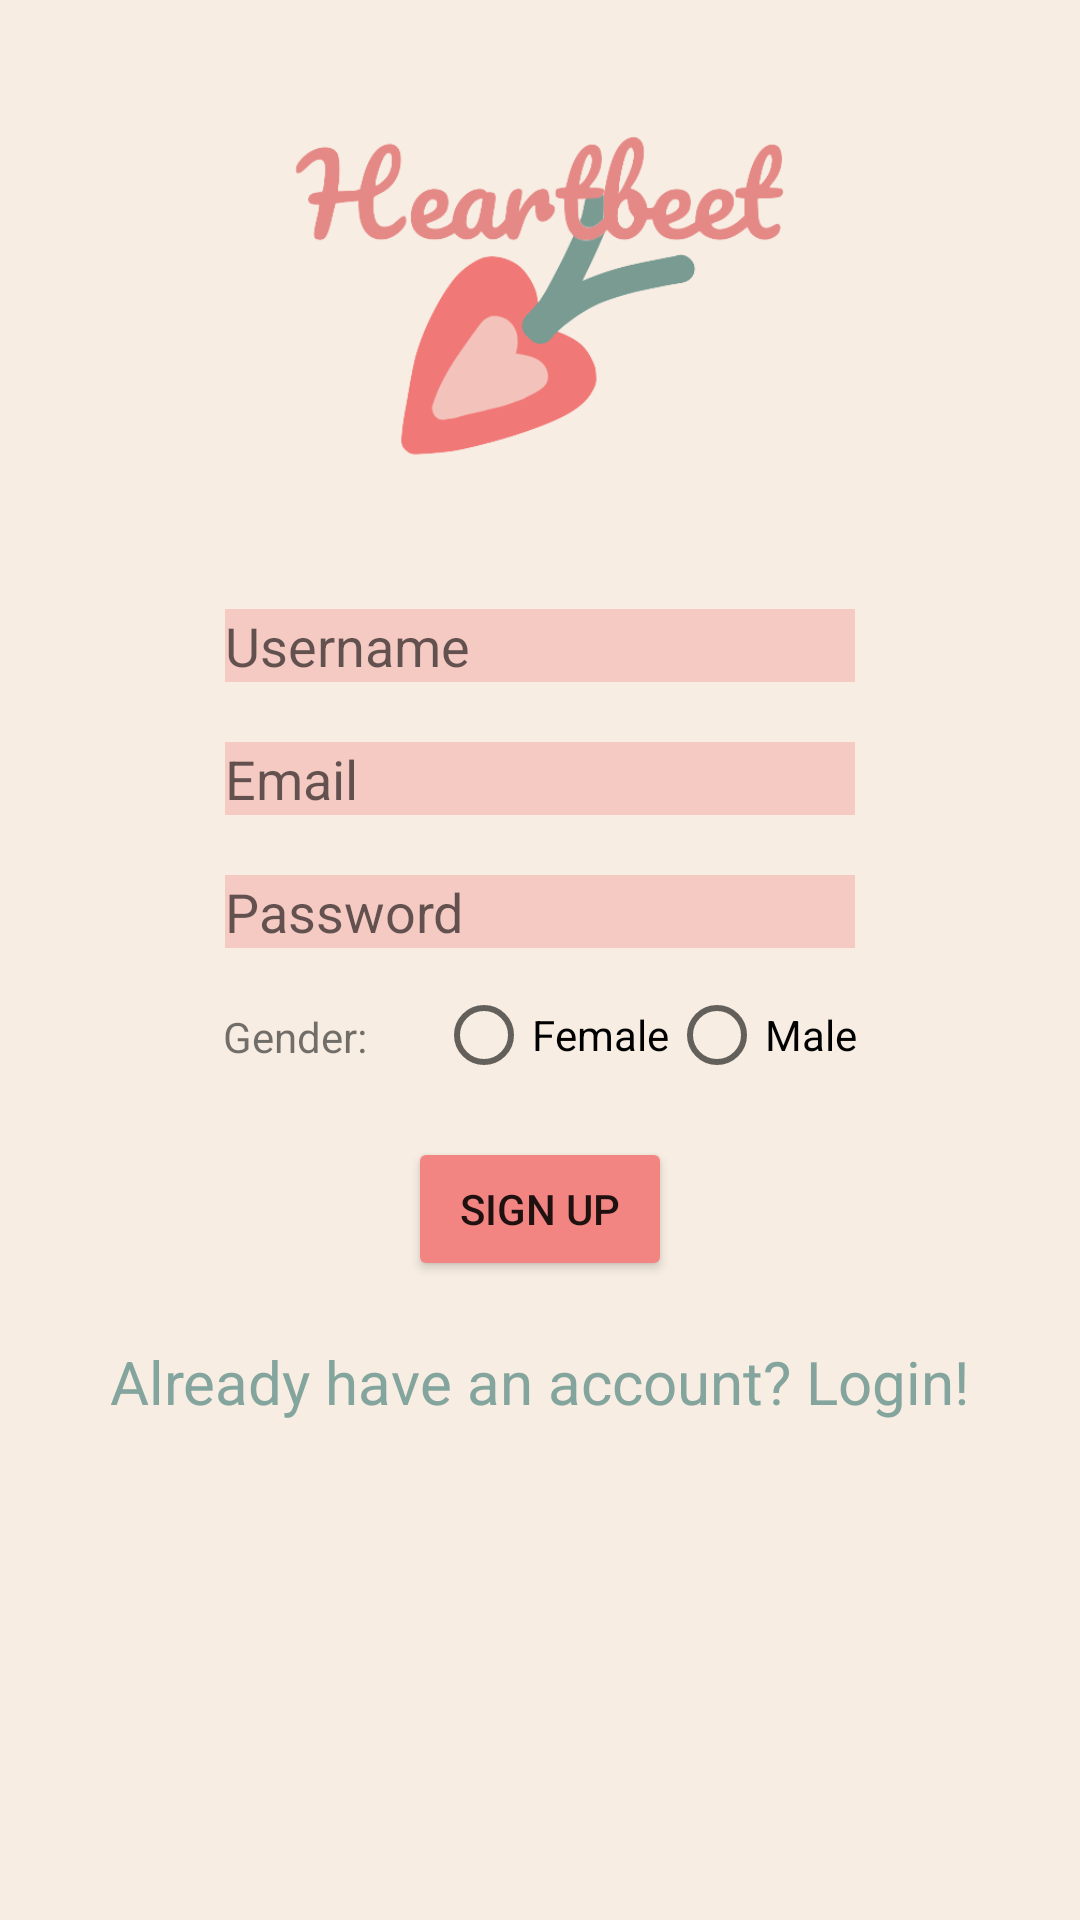

Layout XML and referenced resources for this Android screen:
<!-- AndroidManifest.xml: application theme Theme.LiveWell -->
<!-- res/layout/activity_third.xml -->
<?xml version="1.0" encoding="utf-8"?>
<RelativeLayout xmlns:android="http://schemas.android.com/apk/res/android"
    xmlns:app="http://schemas.android.com/apk/res-auto"
    xmlns:tools="http://schemas.android.com/tools"
    android:layout_width="match_parent"
    android:layout_height="match_parent"
    android:background="@color/linen"
    tools:context=".ThirdActivity">

    <ImageView
        android:id="@+id/logo"
        android:layout_width="263dp"
        android:layout_height="193dp"
        android:layout_centerHorizontal="true"
        android:layout_marginTop="10dp"
        android:scaleType="centerCrop"
        app:srcCompat="@drawable/heartbeet_logo" />

    <EditText
        android:id="@+id/et_name"
        android:layout_width="wrap_content"
        android:layout_height="wrap_content"
        android:layout_below="@id/logo"
        android:layout_centerHorizontal="true"
        android:background="@color/pink"
        android:ems="10"
        android:hint="Username"
        android:inputType="textPersonName"
        tools:layout_editor_absoluteY="235dp" />

    <EditText
        android:id="@+id/et_email1"
        android:layout_width="wrap_content"
        android:layout_height="wrap_content"
        android:layout_below="@id/et_name"
        android:layout_centerHorizontal="true"
        android:layout_marginTop="20dp"
        android:background="@color/pink"
        android:ems="10"
        android:hint="Email"
        android:inputType="textPersonName"
        tools:layout_editor_absoluteY="235dp" />

    <EditText
        android:id="@+id/et_password1"
        android:layout_width="wrap_content"
        android:layout_height="wrap_content"
        android:layout_below="@id/et_email1"
        android:layout_centerHorizontal="true"
        android:layout_centerVertical="true"
        android:layout_marginTop="20dp"
        android:background="@color/pink"
        android:ems="10"
        android:hint="Password"
        android:inputType="numberPassword" />
    <Space
        android:layout_width="wrap_content"
        android:layout_height="wrap_content" />

    <LinearLayout
        android:id="@+id/gen"
        android:layout_width="wrap_content"
        android:layout_height="wrap_content"
        android:layout_below="@+id/et_password1"
        android:layout_centerHorizontal="true"
        android:layout_centerVertical="true">

        <TextView
            android:id="@+id/tv_gender"
            android:layout_width="71dp"
            android:layout_height="wrap_content"
            android:layout_marginTop="20dp"
            android:text="Gender: " />

        <RadioGroup xmlns:android="http://schemas.android.com/apk/res/android"
            android:layout_width="match_parent"
            android:layout_height="wrap_content"
            android:orientation="horizontal"
            android:layout_toRightOf="@+id/tv_gender">

            <RadioButton android:id="@+id/radio_female"
                android:layout_width="wrap_content"
                android:layout_height="wrap_content"
                android:layout_marginTop="5dp"
                android:text="Female"
                android:onClick="onRadioButtonClicked"/>

            <RadioButton android:id="@+id/radio_male"
                android:layout_width="wrap_content"
                android:layout_height="wrap_content"
                android:layout_marginTop="5dp"
                android:text="Male"
                android:onClick="onRadioButtonClicked"/>

        </RadioGroup>
    </LinearLayout>

    <Button
        android:id="@+id/btn_signup"
        android:layout_width="wrap_content"
        android:layout_height="wrap_content"
        android:layout_below="@id/gen"
        android:layout_centerHorizontal="true"
        android:layout_marginTop="10dp"
        android:backgroundTint="@color/coral"
        android:onClick="signup"
        android:text="Sign Up" />

    <TextView
        android:id="@+id/link_signup1"
        android:onClick="login"
        android:clickable="true"
        android:layout_width="wrap_content"
        android:layout_height="wrap_content"
        android:layout_below="@id/btn_signup"
        android:layout_centerHorizontal="true"
        android:layout_marginTop="20dp"
        android:text="Already have an account? Login!"
        android:textColor="@color/blue"
        android:textSize="20sp" />

</RelativeLayout>
<!-- resources referenced by this layout -->
<resources>
  <color name="blue">#84A59D</color>
  <color name="coral">#F28482</color>
  <color name="linen">#F7EDE2</color>
  <color name="pink">#F5CAC3</color>
  <!-- drawable heartbeet_logo: png bitmap (drawable, 47465 bytes) -->
  <style name="Theme.LiveWell" parent="Theme.MaterialComponents.DayNight.DarkActionBar">
          
          <item name="colorPrimary">@color/purple_500</item>
          <item name="colorPrimaryVariant">@color/purple_700</item>
          <item name="colorOnPrimary">@color/white</item>
          
          <item name="colorSecondary">@color/teal_200</item>
          <item name="colorSecondaryVariant">@color/teal_700</item>
          <item name="colorOnSecondary">@color/black</item>
          
          <item name="android:statusBarColor" tools:targetApi="l">?attr/colorPrimaryVariant</item>
          
      </style>
  <color name="purple_500">#FF6200EE</color>
  <color name="purple_700">#FF3700B3</color>
  <color name="white">#FFFFFFFF</color>
  <color name="teal_200">#FF03DAC5</color>
  <color name="teal_700">#FF018786</color>
  <color name="black">#FF000000</color>
</resources>
